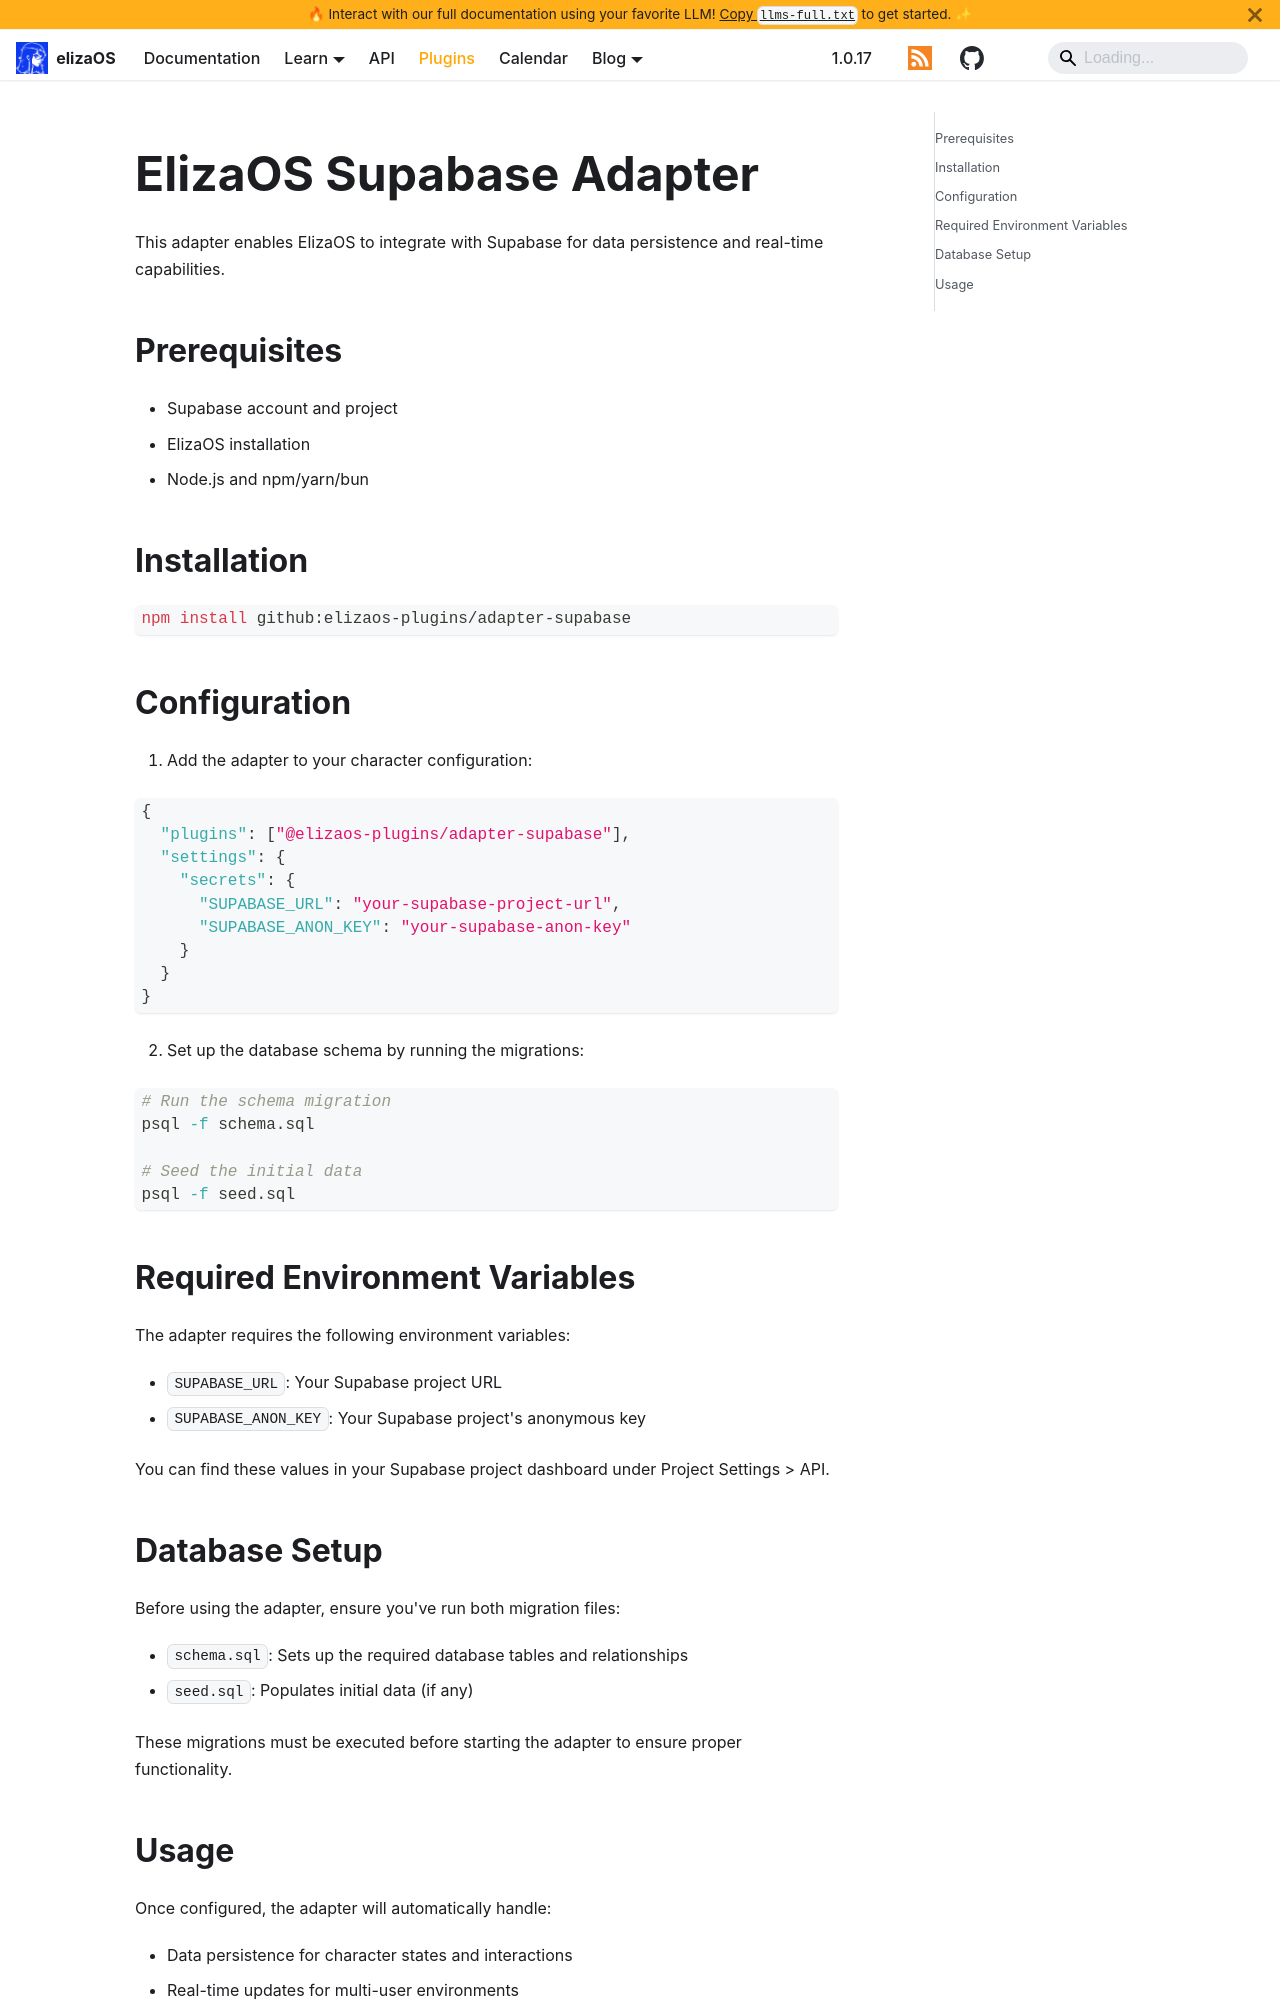

repository: yakkl/eliza · page: packages/adapters/supabase.html · generator: docusaurus

# ElizaOS Supabase Adapter

This adapter enables ElizaOS to integrate with Supabase for data persistence and real-time capabilities.

## Prerequisites

- Supabase account and project
- ElizaOS installation
- Node.js and npm/yarn/bun

## Installation

```bash
npm install github:elizaos-plugins/adapter-supabase
```

## Configuration

1. Add the adapter to your character configuration:

```json
{
  "plugins": ["@elizaos-plugins/adapter-supabase"],
  "settings": {
    "secrets": {
      "SUPABASE_URL": "your-supabase-project-url",
      "SUPABASE_ANON_KEY": "your-supabase-anon-key"
    }
  }
}
```

2. Set up the database schema by running the migrations:

```bash
# Run the schema migration
psql -f schema.sql

# Seed the initial data
psql -f seed.sql
```

## Required Environment Variables

The adapter requires the following environment variables:

- `SUPABASE_URL`: Your Supabase project URL
- `SUPABASE_ANON_KEY`: Your Supabase project's anonymous key

You can find these values in your Supabase project dashboard under Project Settings > API.
